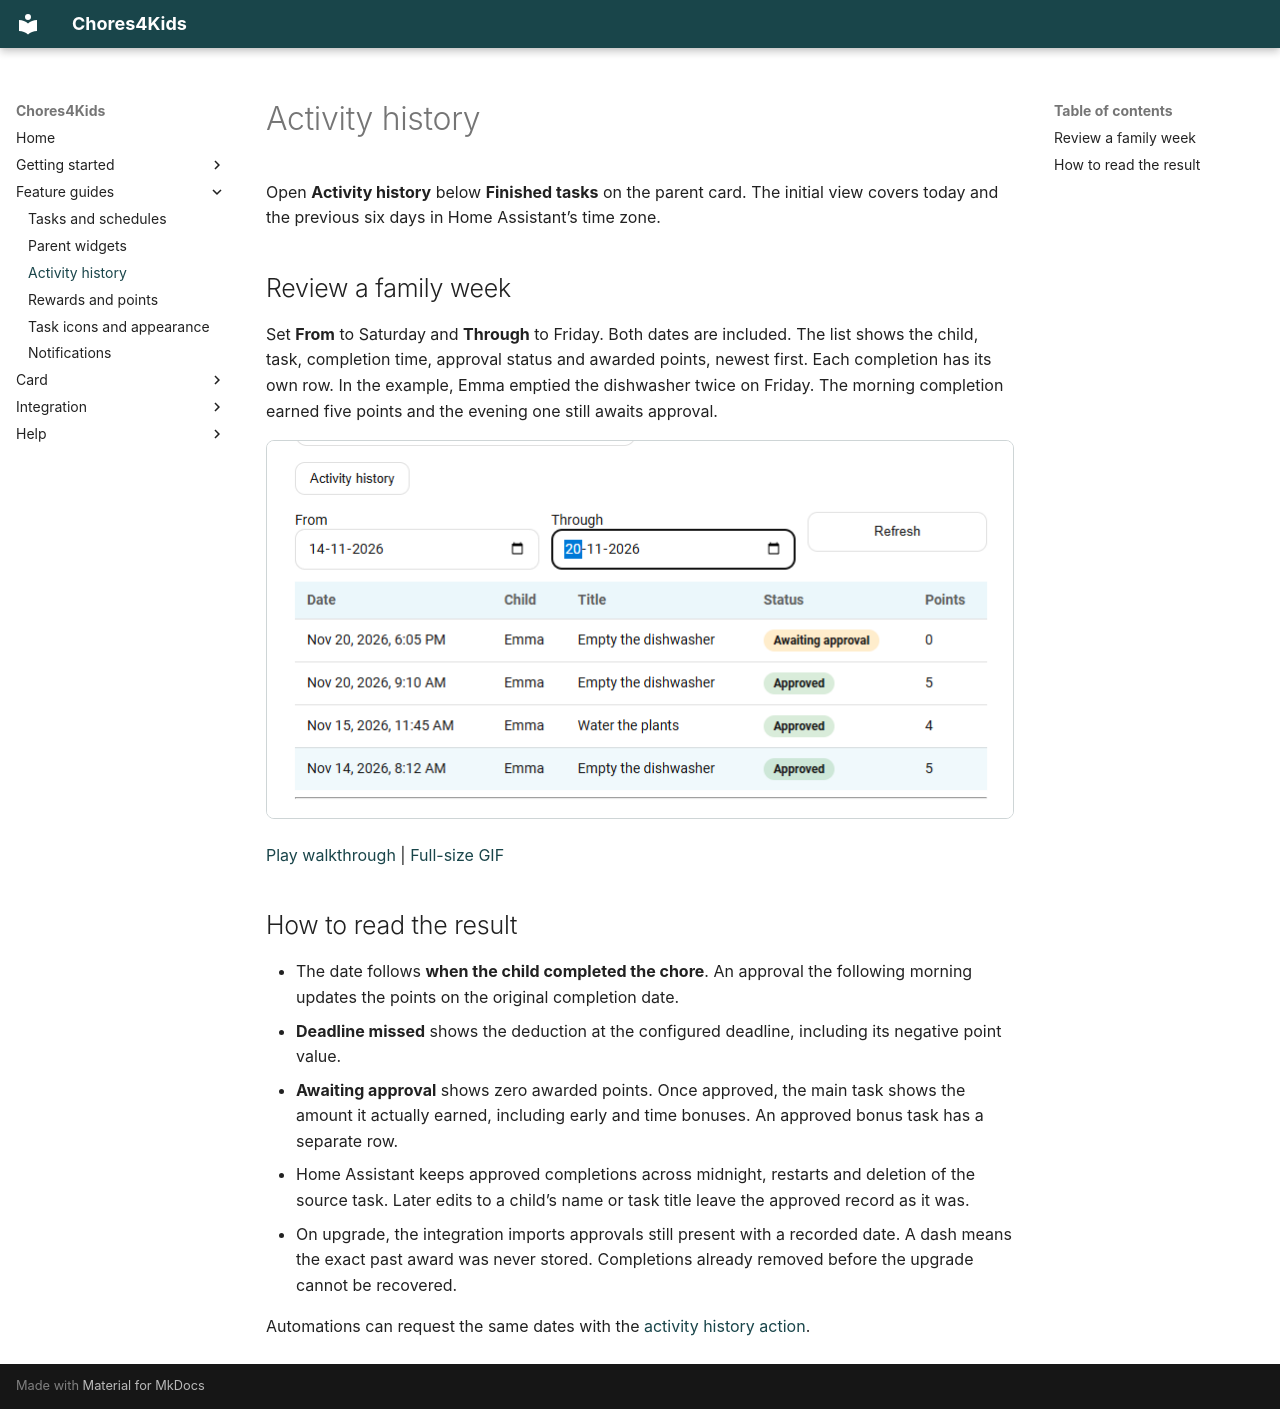

repository: qlerup/chores4kids · page: card/features/activity-history.html · generator: mkdocs

# Activity history

Open **Activity history** below **Finished tasks** on the parent card. The initial view covers today and the previous six days in Home Assistant’s time zone.

## Review a family week

Set **From** to Saturday and **Through** to Friday. Both dates are included. The list shows the child, task, completion time, approval status and awarded points, newest first. Each completion has its own row. In the example, Emma emptied the dishwasher twice on Friday. The morning completion earned five points and the evening one still awaits approval.

[![Four completions in Emma’s Saturday to Friday activity history](../../images/activity-history.png)](../../images/review-activity.gif)

[Play walkthrough](../../images/review-activity.gif) | [Full-size GIF](../../images/review-activity.gif)

## How to read the result

- The date follows **when the child completed the chore**. An approval the following morning updates the points on the original completion date.
- **Deadline missed** shows the deduction at the configured deadline, including its negative point value.
- **Awaiting approval** shows zero awarded points. Once approved, the main task shows the amount it actually earned, including early and time bonuses. An approved bonus task has a separate row.
- Home Assistant keeps approved completions across midnight, restarts and deletion of the source task. Later edits to a child’s name or task title leave the approved record as it was.
- On upgrade, the integration imports approvals still present with a recorded date. A dash means the exact past award was never stored. Completions already removed before the upgrade cannot be recovered.

Automations can request the same dates with the [activity history action](../../integration/services.md#read-activity-history).
